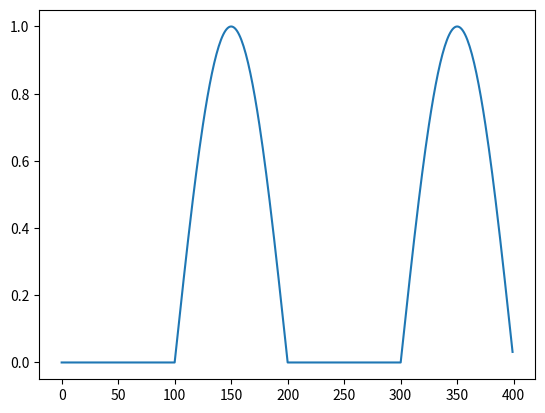

Here is the Python script that generated this plot:
#!/usr/bin/env python

""" Performs FPCA using stacked, concatenated PCA
 Created: 01/21/2021
"""

__author__ = "Mike Hagenow"

import numpy as np
import matplotlib.pyplot as plt

def testSegmentation():
    y = np.zeros((400,))
    y[100:200] = np.sin(np.pi * np.array(range(0,100)) / 100.0)
    y[300:400] = np.sin(np.pi * np.array(range(0,100)) / 100.0)
    x = range(0,400)
    plt.plot(x,y)
    plt.show()


class Segmentation:
    def __init__(self):
        print("hi")

    def segment(self):
        print("hi")

if __name__ == "__main__":
    testSegmentation()




